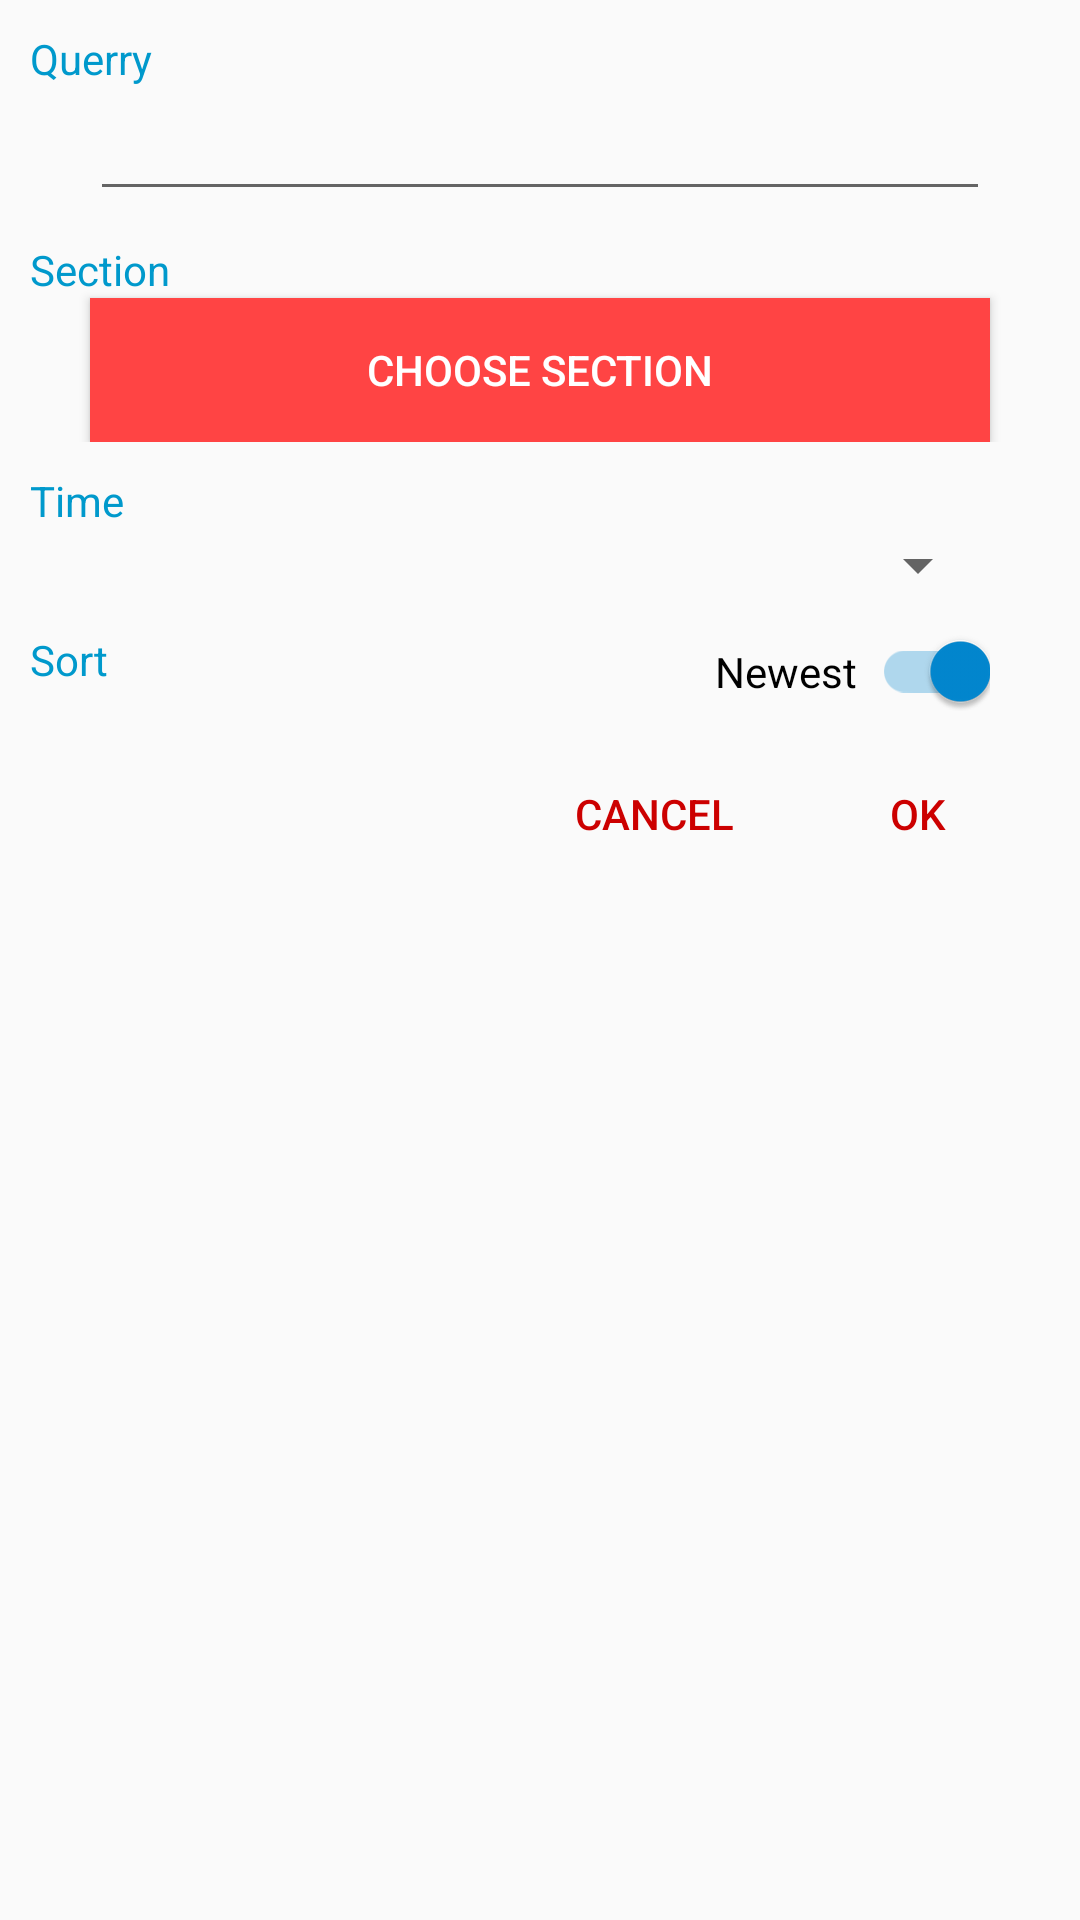

Android layout source for this screen:
<!-- AndroidManifest.xml: application theme AppTheme -->
<!-- res/layout/fragment_filter_result.xml -->
<LinearLayout
        tools:context=".FilterResult.FilterResultFragment"
        xmlns:android="http://schemas.android.com/apk/res/android"
        xmlns:tools="http://schemas.android.com/tools"
        android:layout_width="match_parent"
        android:layout_height="match_parent"
        android:orientation="vertical">

        

        <LinearLayout
            android:orientation="vertical"
            android:layout_width="match_parent"
            android:layout_height="wrap_content"
            android:paddingLeft="10dp"
            android:paddingRight="10dp"
            android:layout_marginTop="10dp">


            <TextView
                android:layout_width="wrap_content"
                android:layout_height="wrap_content"
                android:textAppearance="?android:attr/textAppearance"
                android:text="Querry"
                android:textColor="@android:color/holo_blue_dark" />

            <EditText
                android:layout_width="match_parent"
                android:layout_height="wrap_content"
                android:id="@+id/editText_filter_query"
                android:layout_marginLeft="20dp"
                android:layout_marginRight="20dp" />

        </LinearLayout>

        <LinearLayout
            android:orientation="vertical"
            android:layout_width="match_parent"
            android:layout_height="wrap_content"
            android:paddingLeft="10dp"
            android:paddingRight="10dp"
            android:layout_marginTop="10dp">


            <TextView
                android:layout_width="wrap_content"
                android:layout_height="wrap_content"
                android:textAppearance="?android:attr/textAppearanceSmall"
                android:text="Section"
                android:textColor="@android:color/holo_blue_dark" />

            <Button
                android:layout_width="match_parent"
                android:layout_height="wrap_content"
                android:text="Choose Section"
                android:id="@+id/button_filter_chooseSection"
                android:layout_marginLeft="20dp"
                android:layout_marginRight="20dp"
                android:background="@android:color/holo_red_light"
                android:textColor="#fff" />

        </LinearLayout>

        <LinearLayout
            android:orientation="vertical"
            android:layout_width="match_parent"
            android:layout_height="wrap_content"
            android:paddingLeft="10dp"
            android:paddingRight="10dp"
            android:layout_marginTop="10dp">


            <TextView
                android:layout_width="wrap_content"
                android:layout_height="wrap_content"
                android:textAppearance="?android:attr/textAppearanceSmall"
                android:text="Time"
                android:textColor="@android:color/holo_blue_dark" />

            <Spinner
                android:layout_width="match_parent"
                android:layout_height="wrap_content"
                android:id="@+id/spinner_filter_time"
                android:layout_marginLeft="20dp"
                android:layout_marginRight="20dp" />

        </LinearLayout>

        <RelativeLayout
            android:orientation="vertical"
            android:layout_width="match_parent"
            android:layout_height="wrap_content"
            android:paddingLeft="10dp"
            android:paddingRight="10dp"
            android:layout_marginTop="10dp">


            <TextView
                android:layout_width="wrap_content"
                android:layout_height="wrap_content"
                android:textAppearance="?android:attr/textAppearanceSmall"
                android:text="Sort"
                android:textColor="@android:color/holo_blue_dark"
                android:layout_alignParentTop="true"
                android:layout_alignParentLeft="true"
                android:layout_alignParentStart="true"
                android:id="@+id/textView2" />

            <android.support.v7.widget.SwitchCompat
                android:layout_width="wrap_content"
                android:layout_height="wrap_content"
                android:id="@+id/switchedView_filter_sort"
                android:layout_gravity="center_horizontal"
                android:checked="true"
                android:layout_alignParentTop="true"
                android:layout_alignParentRight="true"
                android:layout_alignParentEnd="true"
                android:layout_marginRight="20dp" />

            <TextView
                android:layout_width="wrap_content"
                android:layout_height="wrap_content"
                android:textAppearance="?android:attr/textAppearanceSmall"
                android:text="Newest"
                android:id="@+id/textView_filter_switchedView_status"
                android:layout_alignParentBottom="false"
                android:layout_toLeftOf="@+id/switchedView_filter_sort"
                android:layout_toStartOf="@+id/switchedView_filter_sort"
                android:layout_centerVertical="true"
                android:textColor="#000"
                android:layout_marginRight="5dp" />

        </RelativeLayout>

        <LinearLayout
            android:orientation="horizontal"
            android:layout_width="match_parent"
            android:layout_height="wrap_content"
            android:gravity="right"
            android:paddingLeft="10dp"
            android:paddingRight="10dp"
            android:layout_marginTop="10dp">


            <Button
                android:layout_width="wrap_content"
                android:layout_height="wrap_content"
                android:text="Cancel"
                android:id="@+id/button_filter_cancel"
                android:background="@null"
                android:textColor="@android:color/holo_red_dark" />

            <Button
                android:layout_width="wrap_content"
                android:layout_height="wrap_content"
                android:text="OK"
                android:id="@+id/button_filter_OK"
                android:background="@null"
                android:textColor="@android:color/holo_red_dark" />
        </LinearLayout>


    </LinearLayout>
<!-- resources referenced by this layout -->
<resources>
  <style name="AppTheme" parent="Theme.AppCompat.Light.NoActionBar">
          
          <item name="colorPrimary">@color/colorPrimary</item>
          <item name="colorPrimaryDark">@color/colorPrimaryDark</item>
          <item name="colorAccent">@color/colorAccent</item>
          <item name="android:windowActionBar">false</item>
      </style>
  <color name="colorPrimary">#e53935</color>
  <color name="colorPrimaryDark">#b71c1c</color>
  <color name="colorAccent">#0288d1</color>
</resources>
